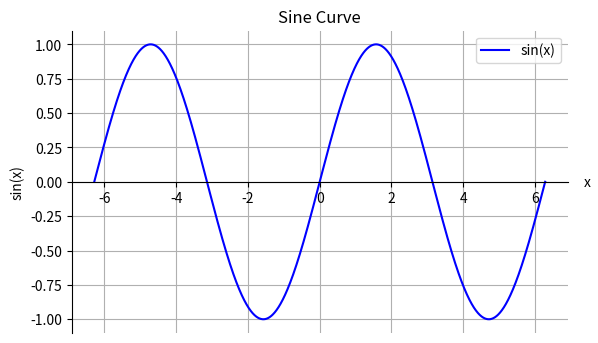

Generate this figure with matplotlib:
import numpy as np
import matplotlib.pyplot as plt

x = np.linspace(-2*np.pi, 2 * np.pi, 2000)  # 2000 points from -2pi to 2pi
y = np.sin(x) # y = sin(x)

fig, ax = plt.subplots()

ax.plot(x, y, color='blue', label='sin(x)') #draw the curve (in blue) and label sin(x)

ax.set_title("Sine Curve")
ax.set_ylabel("sin(x)")
ax.grid(True)
ax.legend()

ax.set_xlabel("x")

ax.spines['bottom'].set_position('zero') #get the bottom spine, move it up to 0 position 
ax.spines['top'].set_visible(False)
ax.spines['right'].set_visible(False)
#remove top and right spines so it looks a little better

ax.xaxis.set_label_coords(1.04, 0.52)


ax.xaxis.label.set_verticalalignment('top')

fig.subplots_adjust(bottom=0.25)

plt.show() #show plot
